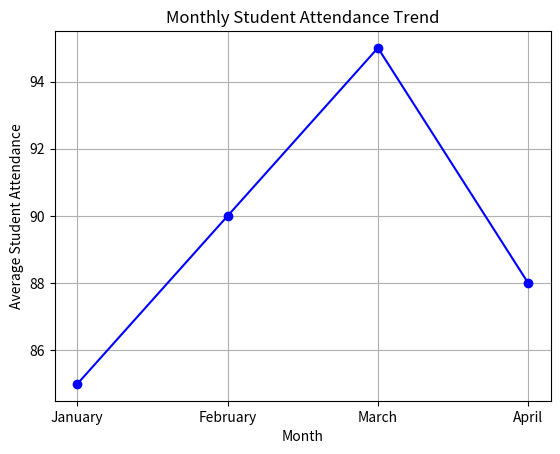

Python code for this plot:
import matplotlib.pyplot as plt


months = ["January", "February", "March", "April"]
attendance = [85, 90, 95, 88]


plt.plot(months, attendance, marker='o', linestyle='-', color='blue')

plt.xlabel("Month")
plt.ylabel("Average Student Attendance")
plt.title("Monthly Student Attendance Trend")


plt.grid(True)

plt.show()


# ANSWERS:-
# 1.March had the highest attendance with 95 students on average.

# 2.Attendance increased from January to March:
# January → 85
# February → 90
# March → 95
# but there was a drop in April to 88, so attendance did not increase steadily throughout.

# 3.there was an increase in the trend initially, followed by a decline in April.
